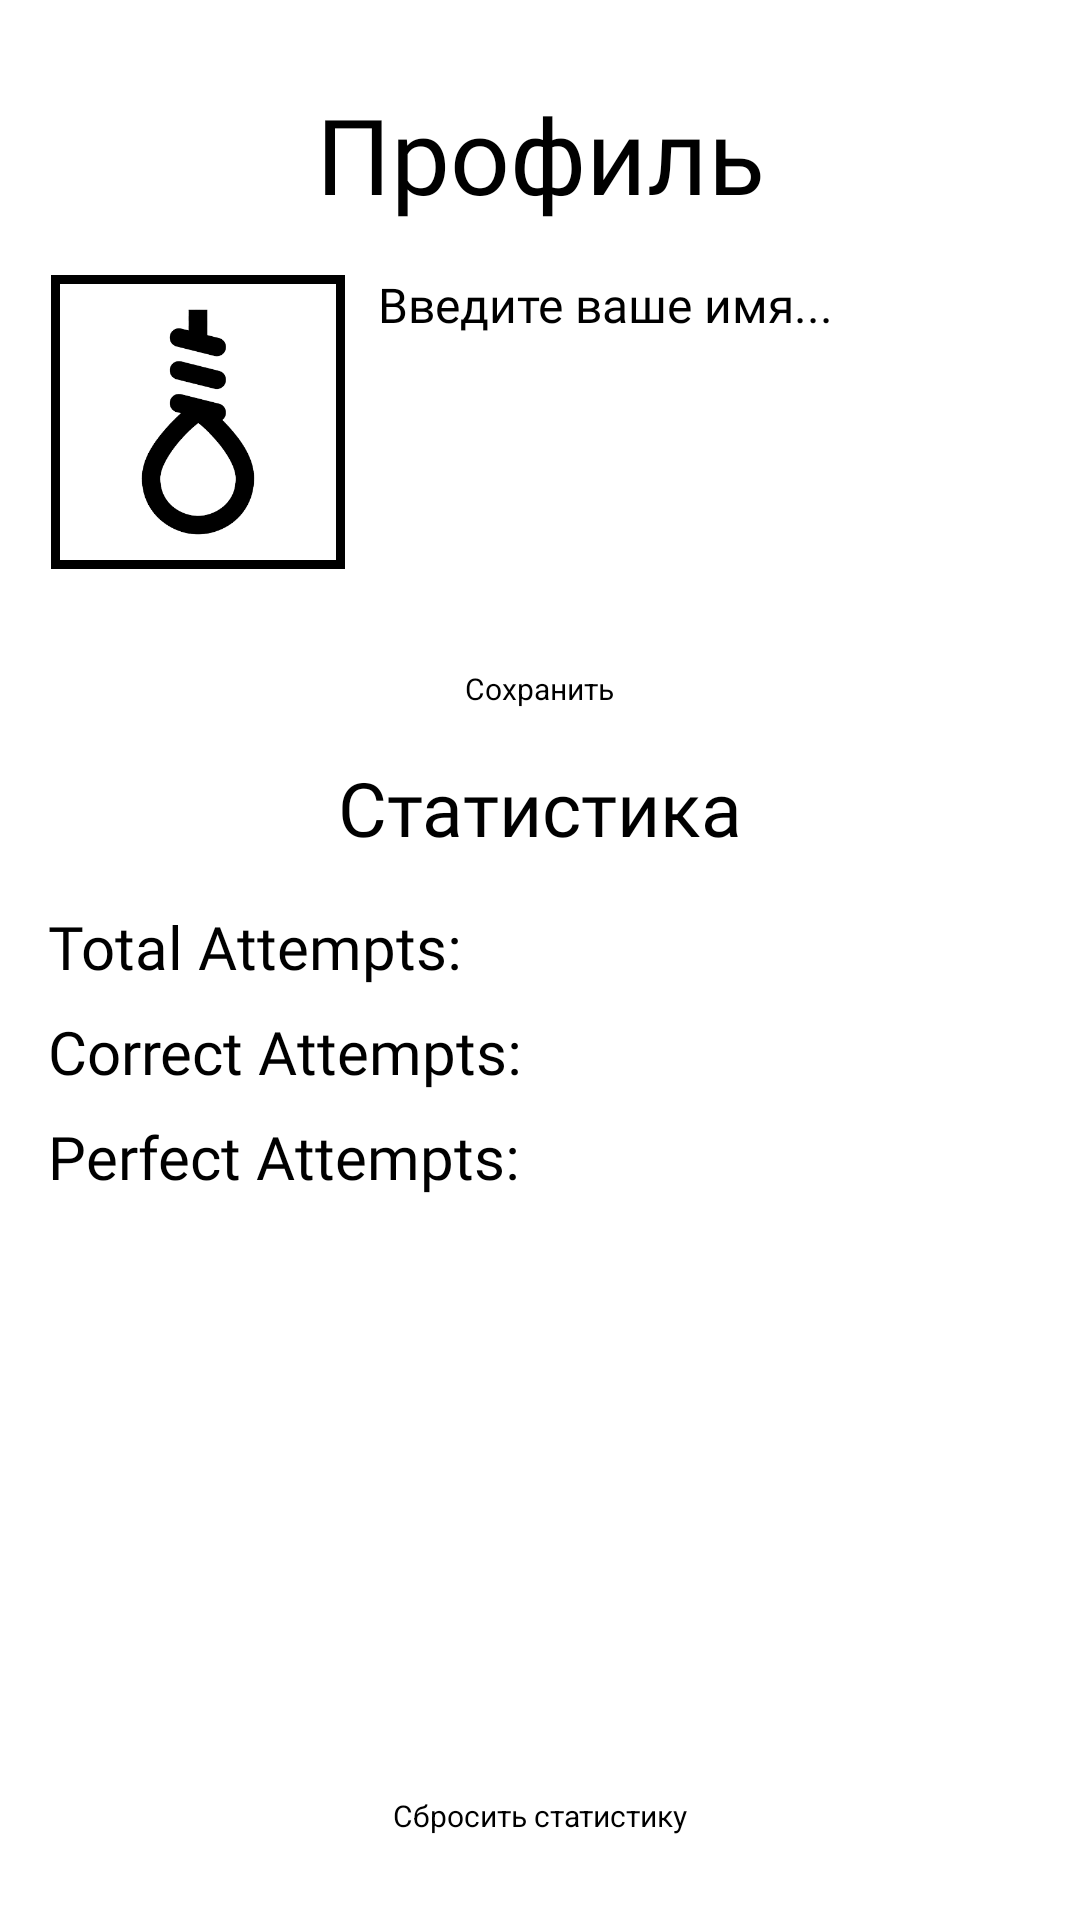

Layout XML and referenced resources for this Android screen:
<!-- AndroidManifest.xml: application theme Theme.Gallows -->
<!-- res/layout/activity_profile.xml -->
<?xml version="1.0" encoding="utf-8"?>
<androidx.constraintlayout.widget.ConstraintLayout
    xmlns:android="http://schemas.android.com/apk/res/android"
    xmlns:app="http://schemas.android.com/apk/res-auto"
    xmlns:tools="http://schemas.android.com/tools"
    android:layout_width="match_parent"
    android:layout_height="match_parent"
    tools:context=".ProfileActivity">

    <ImageView
        android:id="@+id/backgroundImageView"
        android:layout_width="match_parent"
        android:layout_height="match_parent"
        android:scaleType="centerCrop"
        android:src="@drawable/background"
        app:layout_constraintBottom_toBottomOf="parent"
        app:layout_constraintEnd_toEndOf="parent"
        app:layout_constraintStart_toStartOf="parent"
        app:layout_constraintTop_toTopOf="parent" />

    <TextView
        android:id="@+id/profile"
        android:layout_width="wrap_content"
        android:layout_height="wrap_content"
        android:layout_marginTop="28dp"
        android:fontFamily="@font/halogen"
        android:text="Профиль"
        android:textColor="@color/black"
        android:textSize="35dp"
        app:layout_constraintEnd_toEndOf="parent"
        app:layout_constraintStart_toStartOf="parent"
        app:layout_constraintTop_toTopOf="parent" />

    <ImageButton
        android:id="@+id/btnBackProfile"
        android:layout_width="60dp"
        android:layout_height="60dp"
        android:layout_alignParentTop="true"
        android:layout_alignParentRight="true"
        android:layout_marginStart="6dp"
        android:layout_marginTop="20dp"
        android:background="@drawable/btn_back"
        app:layout_constraintStart_toStartOf="parent"
        app:layout_constraintTop_toTopOf="parent"
        tools:ignore="SpeakableTextPresentCheck" />

    


    <TextView
        android:id="@+id/statistic"
        android:layout_width="wrap_content"
        android:layout_height="wrap_content"
        android:layout_marginTop="16dp"
        android:fontFamily="@font/halogen"
        android:text="Статистика"
        android:textColor="@color/black"
        android:textSize="25dp"
        app:layout_constraintEnd_toEndOf="parent"
        app:layout_constraintStart_toStartOf="parent"
        app:layout_constraintTop_toBottomOf="@+id/parentLinearLayout" />

    <LinearLayout
        android:id="@+id/parentLinearLayout"
        android:layout_width="match_parent"
        android:layout_height="wrap_content"
        android:orientation="vertical"
        android:gravity="center"
        app:layout_constraintTop_toBottomOf="@+id/profile">

        <LinearLayout
            android:id="@+id/linearLayout2"
            android:layout_width="match_parent"
            android:layout_height="wrap_content"
            android:orientation="horizontal"
            android:padding="16dp">

            <ImageView
                android:id="@+id/ivPhoto"
                android:layout_width="100dp"
                android:layout_height="100dp"
                android:background="@drawable/border"
                android:clickable="true"
                android:scaleType="centerCrop"
                android:src="@drawable/default_avatar" />

            <EditText
                android:id="@+id/etUsername"
                android:layout_width="0dp"
                android:layout_height="wrap_content"
                android:layout_weight="1"
                android:layout_marginStart="10dp"
                android:hint="Введите ваше имя..."
                android:fontFamily="@font/halogen"
                android:textColor="@color/black"
                android:textSize="16sp" />

        </LinearLayout>

        <Button
            android:id="@+id/btnSave"
            android:layout_width="wrap_content"
            android:layout_height="wrap_content"
            android:layout_gravity="center"
            android:layout_marginTop="16dp"
            android:onClick="onSaveClicked"
            android:text="Сохранить"
            android:textSize="10dp"
            android:textColor="@color/black"/>

    </LinearLayout>






    <TextView
        android:id="@+id/totalAttemptsTextView"
        android:layout_width="wrap_content"
        android:layout_height="wrap_content"
        android:layout_marginStart="16dp"
        android:layout_marginTop="16dp"
        android:fontFamily="@font/halogen"
        android:text="Total Attempts: "
        android:textColor="@color/black"
        android:textSize="20dp"
        app:layout_constraintStart_toStartOf="parent"
        app:layout_constraintTop_toBottomOf="@+id/statistic" />

    <TextView
        android:id="@+id/correctAttemptsTextView"
        android:layout_width="wrap_content"
        android:layout_height="wrap_content"
        android:text="Correct Attempts: "
        android:textColor="@color/black"
        android:fontFamily="@font/halogen"
        android:textSize="20dp"
        app:layout_constraintStart_toStartOf="parent"
        app:layout_constraintTop_toBottomOf="@+id/totalAttemptsTextView"
        android:layout_marginTop="8dp"
        android:layout_marginStart="16dp"/>

    <TextView
        android:id="@+id/perfectAttemptsTextView"
        android:layout_width="wrap_content"
        android:layout_height="wrap_content"
        android:text="Perfect Attempts: "
        android:textColor="@color/black"
        android:fontFamily="@font/halogen"
        android:textSize="20dp"
        app:layout_constraintStart_toStartOf="parent"
        app:layout_constraintTop_toBottomOf="@+id/correctAttemptsTextView"
        android:layout_marginTop="8dp"
        android:layout_marginStart="16dp"/>

    <Button
        android:id="@+id/btnReset"
        android:layout_width="wrap_content"
        android:layout_height="wrap_content"
        android:layout_marginBottom="28dp"
        android:text="Сбросить статистику"
        android:textSize="10dp"
        android:textColor="@color/black"

        app:layout_constraintBottom_toBottomOf="parent"
        app:layout_constraintEnd_toEndOf="parent"
        app:layout_constraintStart_toStartOf="parent" />


</androidx.constraintlayout.widget.ConstraintLayout>
<!-- resources referenced by this layout -->
<resources>
  <color name="black">#FF000000</color>
  <!-- drawable border (drawable) -->
  <layer-list xmlns:android="http://schemas.android.com/apk/res/android">
      <item>
          <shape android:shape="rectangle">
              
              <solid android:color="#FFFFFF" />
          </shape>
      </item>
      
      <item
          android:left="1dp"
          android:right="1dp"
          android:top="1dp"
          android:bottom="1dp">
          <shape android:shape="rectangle">
              
              <stroke android:color="#000000" android:width="3dp" />
          </shape>
      </item>
  </layer-list>
  <!-- drawable default_avatar: png bitmap (drawable, 19360 bytes) -->
  <style name="Theme.Gallows" parent="Theme.MaterialComponents.DayNight.NoActionBar">
          
          <item name="colorPrimary">#686868</item>
          <item name="colorPrimaryVariant">#000000</item>
          <item name="colorOnPrimary">#686868</item>
          
          <item name="colorSecondary">@color/teal_200</item>
          <item name="colorSecondaryVariant">@color/teal_700</item>
          <item name="colorOnSecondary">@color/black</item>
          
          <item name="android:statusBarColor">?attr/colorPrimaryVariant</item>
          
          <item name="android:windowBackground">@android:color/white</item>
          
  
      </style>
  <color name="teal_200">#FF03DAC5</color>
  <color name="teal_700">#FF018786</color>
</resources>
